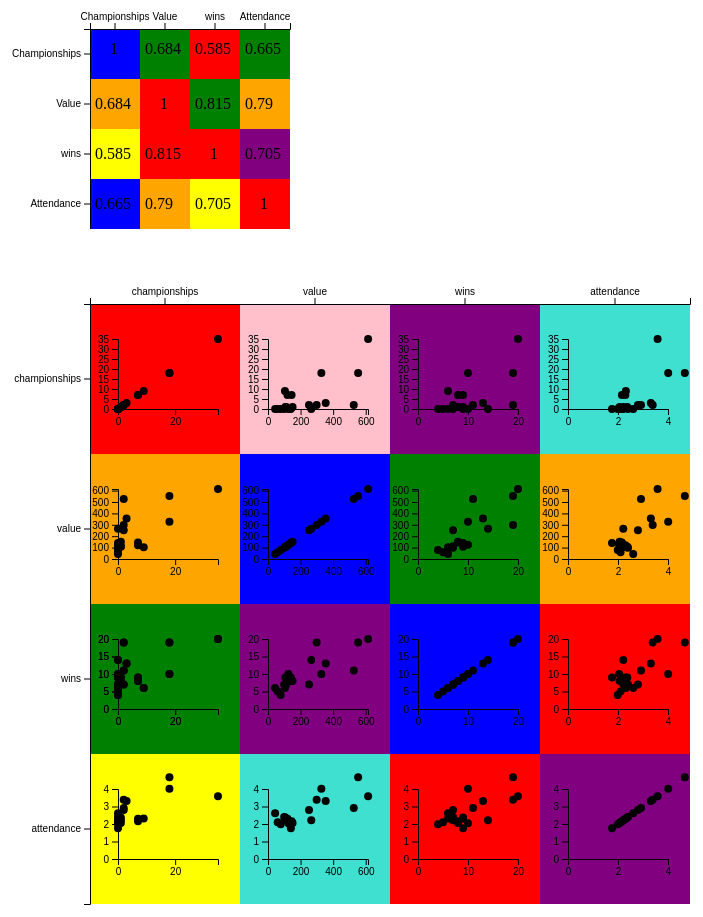
D3 v5 page, settled after 480 driven frames (8 s of simulated time); the page loaded 3 data file(s).


// ── FinalProject.js
Promise.all([
    d3.csv("Correlation.csv"),
    d3.csv("FinalData.csv"),
    d3.csv("Correlation2.csv"),
]).then(function(files) { console.log(files)
    // files[0] will contain file1.csv
    // files[1] will contain file2.csv
drawgraph(files[0])
drawgraph2(files[2],files[1])                         
}).catch(function(err) {
    console.log("Something went wrong", err)
    // handle error here
})


//1300
//1600
var width="400";
var height="300";

var svg= d3.select("svg")
        .attr("width", width)
        .attr("height",height)
        .attr("id", "graph")

var width2="800"
var height2="700"

var svg2= d3.select("#plot2")
        .attr("width", width2)
        .attr("height", height2)
        .attr("id", "graph2")

var width3="800"
var height3="700"

var svg3= d3.select("#plot3")
        .attr("width", width2)
        .attr("height", height2)
        .attr("id", "graph3")

var drawgraph= function(teams){

var screen={width:1800, height:1000}

var margins={top:800, bottom:500, left:200, right:500,}
var graph={width:screen.width-margins.left-margins.right}


var Scales= d3.scaleBand()
    .domain(["Championships", "Value","wins" ,"Attendance"])
    .range([0,graph.width-900])

var xPos= function(team){
   return Scales(team.Name1-500)
}
var yPos= function(team){
    return Scales(team.Name2-500)
}
var rect= svg.selectAll("rect")
    .data(teams)
    .enter()
    .append("rect")
    
    .attr("id", function(rect, index){
        return "rect"+index
    })
    .attr("class", "rect1")
    .attr("x",xPos)
    .attr("y", yPos)
    .attr("width","50")
    .attr("height","50")
    .attr("fill", "red")
    
svg.selectAll("text")
    .data(teams)
    .enter()
    .append("text")
    .attr("class", "Text")    
    .attr("transform","translate(200,"+(300)+")")
    .text(function(team){return team.Cor})
    

   
  
createaxes(Scales)
}

var createaxes= function(Scales){
    var xAxis=d3.axisTop(Scales)
    var yAxis=d3.axisLeft(Scales)
    
   //creating x-axis
    svg.append("g")
        .attr("class", "axis1")
.attr("transform","translate(100,"+(100)+")")
        .call(xAxis)
    //y-axis
   
    svg.append("g")
    .attr("class", "axis2")
    .attr("transform","translate(100,"+(100)+")")
    .call(yAxis)
}
    

var drawgraph2= function(team, records){
   
    var screen={width:1800, height:1000}

var margins={top:800, bottom:500, left:200, right:500,}
var graph={width:screen.width-margins.left-margins.right}
    
    var Scales= d3.scaleBand()
    .domain(["championships", "value","wins" ,"attendance"])
    .range([0,graph.width-500])

    //function(team)
    //Scales(team.Name2)

    var xPos2= function(team){
        return Scales(team.Name1)}
var yPos2= function(team){
    return Scales(team.Name2)
}

var rect2= svg2.selectAll("rect")
    .data(team)
    .enter()
    .append("rect")
    .attr("id", (function(rect, index){
        return ("rect"+index*20)}))
    .attr("x", xPos2)
    .attr("y", yPos2)
    .attr("width", Scales.bandwidth())
    .attr("height",Scales.bandwidth())
    .attr("transform","translate(100,"+(75)+")")
    .attr("fill", "red")
    .each(function(cat){ return initPlot(records,Scales,cat.Name1, cat.Name2)})
createaxes2(Scales)
    console.log(Scales.bandwidth())
    
    initPlot(records, Scales, "championships", "wins")
}

var createaxes2= function(Scales){
    var xAxis=d3.axisTop(Scales)
    var yAxis=d3.axisLeft(Scales)
    
   //creating x-axis
    svg2.append("g")
        .attr("class", "axis3")
.attr("transform","translate(100,"+(75)+")")
        .call(xAxis)
    //y-axis
   
    svg2.append("g")
    .attr("class", "axis4")
    .attr("transform","translate(100,"+(75)+")")
    .call(yAxis)
}

var initPlot= function(team, Scales, xval, yval){
  console.log(team)  
 var xScale= d3.scaleLinear()
            .domain([0,d3.max(team, function(club){ return Number.parseInt(club[xval])})])
            .range([0, Scales.bandwidth()-50])

 var yScale= d3.scaleLinear()
                    .domain([0,d3.max(team, function(club){return Number.parseInt(club[yval])})])
            .range([Scales.bandwidth()-50,30])
 
 //function(club){ return xScale(club.Championships/10)})
   
 //function(club){ return yScale(club.Championships/10)})
    
    
 var g= svg2.append("g")
    .attr("transform", "translate("+Scales(xval)+","+Scales(yval)+")");
    g.selectAll("circle")
    .data(team)
    .enter()
    .append("circle")
    .attr("cx",function(club){ return xScale(club[xval])})
    .attr("cy",function(club){ return yScale(club[yval])})
    .attr("r", 4)
    .attr("fill", "black")
    .attr("transform","translate(128,"+(80)+")")
    createaxes3(xScale,yScale,g)
}


var createaxes3= function(xScale,yScale,g){
     var yAxis=d3.axisLeft(yScale)
     .ticks(5)
    
    var xAxis=d3.axisBottom(xScale)
        .ticks(2)
    
   //creating x-axis
    g.append("g")
        .attr("class", "axis5")
.attr("transform","translate(128,"+(180)+")")
        .call(xAxis)
    //y-axis
   
    g.append("g")
    .attr("class", "axis6")
    .attr("transform","translate(128,"+(80)+")")
    .call(yAxis)}


//var initgraph= function(){}


//var changegraph= function(){}

//var initLabels= function(xScale,yScale){}

### data: FinalData.csv
?clubs, championships, value, wins, attendance
JuventusFC, 35, 614.7, 20, 3.584
FCInternazionaleMilano, 18, 553.4, 19, 4.672
SSCNapoli, 2, 526.6, 11, 2.92
ASRoma, 3, 354.1, 13, 3.314
ACMilan, 18, 327.6, 10, 4.009
SSLazio, 2, 298.7, 19, 3.387
AtalantaBergamascaCalcio, 0, 265.7, 14, 2.211
ACFFiorentina, 2, 251.8, 7, 2.797
CagliariCalcio, 1, 150.9, 8, 2.064
TorinoFC, 7, 144.7, 8, 2.156
SassuoloCalcio, 0, 140.3, 9, 1.76
ParmaCalcio1913, 0, 125.2, 10, 2.046
BolognaFC, 7, 119.5, 9, 2.294
UCSampdoria, 1, 112.3, 7, 2.215
HellasVeronaFC, 1, 106.5, 9, 2.373
GenoaCFC, 9, 104, 6, 2.315
UdineseCalcio, 0, 99.43, 7, 2.401
BresciaCalcio, 0, 78.13, 4, 1.99
SPAL2013Ferrara, 0, 59.33, 5, 2.101
USLecce, 0, 43.6, 6, 2.607

### data: Correlation.csv
?Name1, Name2, Cor
championships, championships, 1
value, value, 1
championships, value, 0.684
value, championships, 0.684
championships, wins, 0.585
value, wins, 0.815
championships, attendance, 0.665
value, attendance, 0.79
wins, championships, 0.585
attendance, value, 0.79
wins, value, 0.815
attendance, championships, 0.665
wins, wins, 1
attendance, attendance, 1
wins, attendance, 0.705
attendance, wins, 0.705

### data: Correlation2.csv
Name1, Name2, Cor
championships, championships, 1
value, value, 1
championships, value, 0.684
value, championships, 0.684
championships, wins, 0.585
value, wins, 0.815
championships, attendance, 0.665
value, attendance, 0.79
wins, championships, 0.585
attendance, value, 0.79
wins, value, 0.815
attendance, championships, 0.665
wins, wins, 1
attendance, attendance, 1
wins, attendance, 0.705
attendance, wins, 0.705